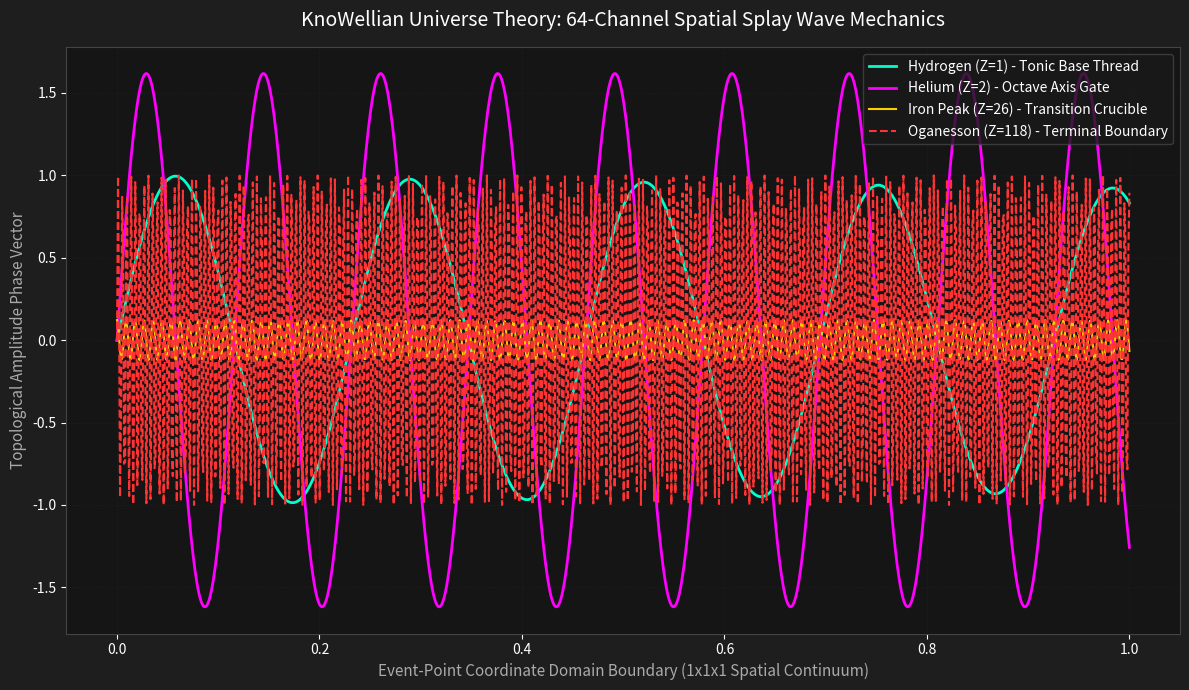

Here is the Python script that generated this plot:
# ====================================================================
# Copyright (c) 2026 David Noel Lynch. All rights reserved.
# Project: Topological Entropic Cosmology Visual Analytics Layer
# Module: kut_wave_visualization (64-Channel Splay Frequency Plotter)
# ====================================================================

import numpy as np
import matplotlib.pyplot as plt

def plot_kut_splay_channels():
    # 1. Initialize Baseline KUT Core Parameters
    psi_base = 432.081216  # Resonant clock Matrix Core in MHz
    epsilon_kut = 0.081216  # KnoWellian Offset Tensor
    phi = (1.0 + np.sqrt(5.0)) / 2.0  # Golden Ratio vacuum substrate metric
    
    # Generate 1000 uniform spatial coordinate steps across the Event-Point territory
    x = np.linspace(0, 1, 1000)
    
    # 2. Configure the Plotting Canvas Layout
    plt.figure(figsize=(12, 7), facecolor='#1e1e1e')
    ax = plt.axes()
    ax.set_facecolor('#151515')
    
    # 3. Simulate Core Target Splay Wave Vectors (Z % 64 Coordinates)
    # Target 1: Hydrogen (Z=1, Tonic Base Thread)
    y_h = np.sin(2 * np.pi * (1 * (psi_base / 100)) * x) * np.exp(-epsilon_kut * x)
    # Target 2: Helium (Z=2, Octave Axis Closure Gate)
    y_he = np.sin(2 * np.pi * (2 * (psi_base / 100)) * x) * phi
    # Target 3: Iron Peak (Z=26, Crucible Transition Band Inversion)
    y_fe = np.cos(2 * np.pi * (26 * (psi_base / 100)) * x) * (1.5 * epsilon_kut)
    # Target 4: Oganesson Boundary Limit Cutoff (Z=118)
    y_og = np.sin(2 * np.pi * ((118 % 64) * (psi_base / 100)) * x)
    
    # 4. Render the Mathematical Traces onto the Canvas
    ax.plot(x, y_h, color='#00ffcc', label='Hydrogen (Z=1) - Tonic Base Thread', linewidth=2)
    ax.plot(x, y_he, color='#ff00ff', label='Helium (Z=2) - Octave Axis Gate', linewidth=2)
    ax.plot(x, y_fe, color='#ffcc00', label='Iron Peak (Z=26) - Transition Crucible', linewidth=1.5)
    ax.plot(x, y_og, color='#ff3333', label='Oganesson (Z=118) - Terminal Boundary', linewidth=1.5, linestyle='--')
    
    # 5. Format Academic Metadata Labels
    ax.set_title("KnoWellian Universe Theory: 64-Channel Spatial Splay Wave Mechanics", color='#ffffff', fontsize=14, pad=15)
    ax.set_xlabel("Event-Point Coordinate Domain Boundary (1x1x1 Spatial Continuum)", color='#aaaaaa', fontsize=11)
    ax.set_ylabel("Topological Amplitude Phase Vector", color='#aaaaaa', fontsize=11)
    
    # Customize axis parameter ticks and borders
    ax.tick_params(colors='#ffffff')
    ax.xaxis.label.set_color('#aaaaaa')
    ax.yaxis.label.set_color('#aaaaaa')
    for spine in ax.spines.values():
        spine.set_color('#444444')
        
    # Inject the structural tracking legend
    legend = ax.legend(facecolor='#1a1a1a', edgecolor='#444444')
    for text in legend.get_texts():
        text.set_color('#ffffff')
        
    ax.grid(True, color='#222222', linestyle=':', linewidth=0.5)
    
    # 6. Display the Finalized Mathematical Matrix Wave Output
    plt.tight_layout()
    plt.show()

if __name__ == "__main__":
    plot_kut_splay_channels()
